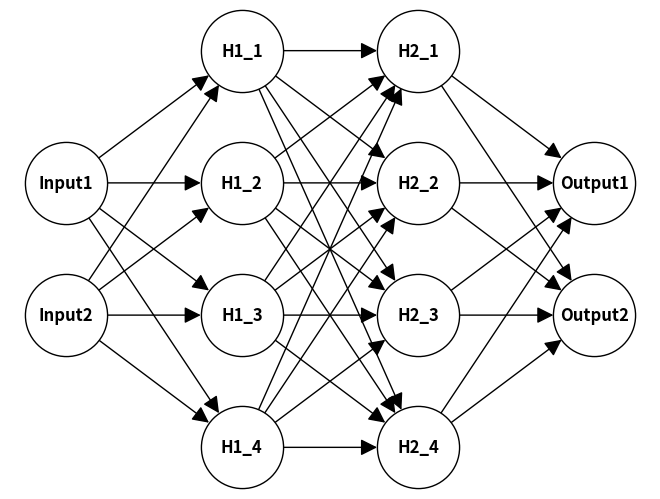

Write Python code to recreate this figure.
import matplotlib.pyplot as plt
import networkx as nx

# ニューラルネットワーク図の作成関数の定義
def create_neural_network_figure(num_input, num_hidden_nodes_list, num_output):
    G = nx.DiGraph()

    # ノードの作成
    # 入力層
    for i in range(1, num_input + 1):
        G.add_node("Input{}".format(i), pos=(0, -i -1))
    # 隠れ層（中間層）
    max_hidden_nodes = max(num_hidden_nodes_list)
    num_hidden_layers = len(num_hidden_nodes_list)
    for j in range(num_hidden_layers):
        for k in range(1, num_hidden_nodes_list[j] + 1):
            G.add_node("H{}_{}".format(j + 1, k), pos=(j + 1, (max_hidden_nodes - num_hidden_nodes_list[j]) / 2 - k))
    # 出力層
    for l in range(1, num_output + 1):
        G.add_node("Output{}".format(l), pos=(num_hidden_layers + 1, -l -1))

    # エッジの作成
    for i in range(1, num_input + 1):
        for j in range(1, num_hidden_nodes_list[0] + 1):
            G.add_edge("Input{}".format(i), "H1_{}".format(j))
    for idx in range(len(num_hidden_nodes_list) - 1):
        for j in range(1, num_hidden_nodes_list[idx] + 1):
            for k in range(1, num_hidden_nodes_list[idx + 1] + 1):
                G.add_edge("H{}_{}".format(idx + 1, j), "H{}_{}".format(idx + 2, k))
    for l in range(1, num_output + 1):
        for j in range(1, num_hidden_nodes_list[-1] + 1):
            G.add_edge("H{}_{}".format(len(num_hidden_nodes_list), j), "Output{}".format(l))

    pos = nx.get_node_attributes(G, 'pos')
    nx.draw(G, pos, with_labels=True, node_size=3500, edgecolors="black", \
            node_color="white", font_weight='bold', arrowsize=25)
    plt.show()

# 図の作成処理（関数の呼び出し）
create_neural_network_figure(2, [4, 4], 2)
